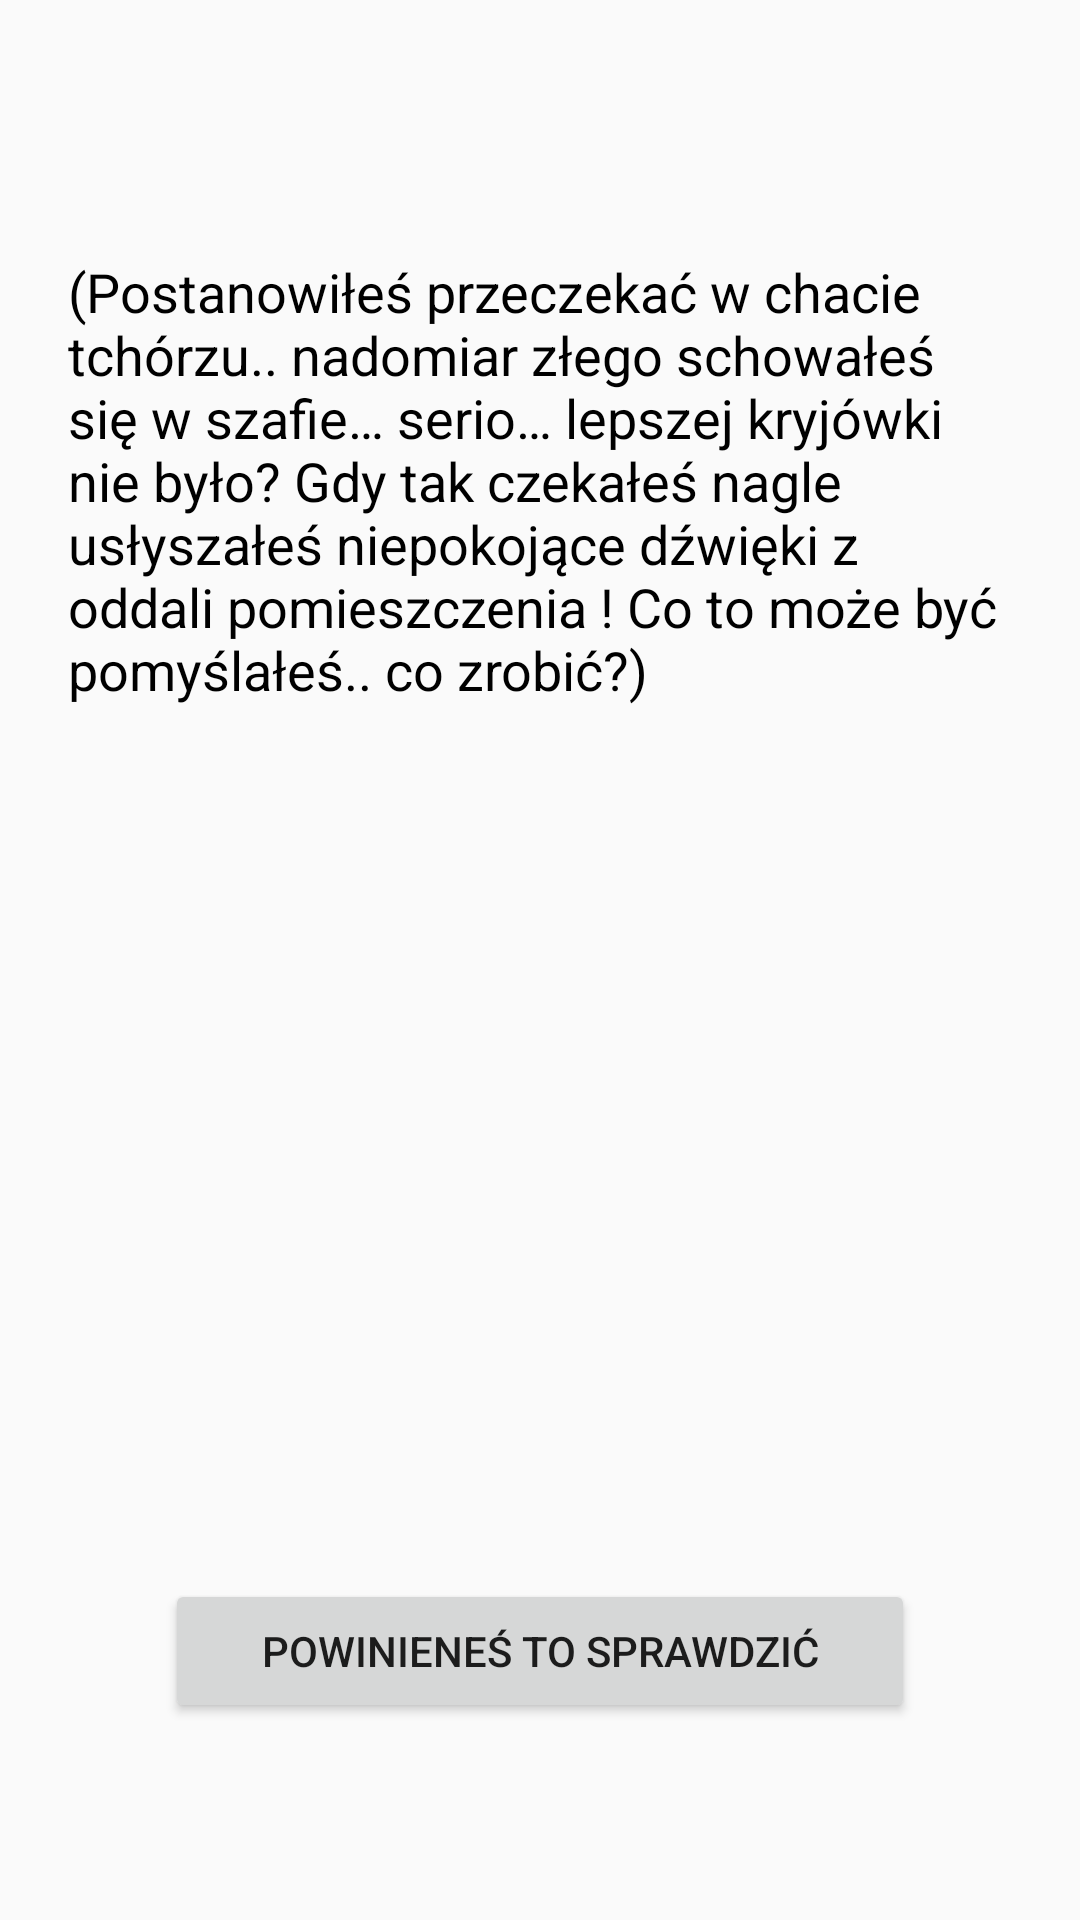

The Android layout XML behind this screen, and the referenced resources:
<!-- AndroidManifest.xml: application theme AppTheme -->
<!-- res/layout/activity_bt1113.xml -->
<?xml version="1.0" encoding="utf-8"?>
<android.support.constraint.ConstraintLayout xmlns:android="http://schemas.android.com/apk/res/android"
    xmlns:app="http://schemas.android.com/apk/res-auto"
    xmlns:tools="http://schemas.android.com/tools"
    android:layout_width="match_parent"
    android:layout_height="match_parent"
    tools:context=".Activity.BT1113">

    <TextView
        android:id="@+id/Textor"
        android:layout_width="315dp"
        android:layout_height="173dp"
        android:layout_marginStart="8dp"
        android:layout_marginLeft="8dp"
        android:layout_marginTop="8dp"
        android:layout_marginEnd="8dp"
        android:layout_marginRight="8dp"
        android:layout_marginBottom="8dp"
        android:text="@string/hide_in_drawer"
        android:textColor="@android:color/black"
        android:textSize="18sp"
        app:layout_constrainedHeight="true"
        app:layout_constrainedWidth="true"
        app:layout_constraintBottom_toBottomOf="parent"
        app:layout_constraintEnd_toEndOf="parent"
        app:layout_constraintHorizontal_bias="0.5"
        app:layout_constraintStart_toStartOf="parent"
        app:layout_constraintTop_toTopOf="parent"
        app:layout_constraintVertical_bias="0.171" />

    <Button
        android:id="@+id/button3"
        android:layout_width="250dp"
        android:layout_height="wrap_content"
        android:layout_marginBottom="8dp"
        android:onClick="OptionOne"
        android:text="@string/check_this_out"
        app:layout_constraintBottom_toBottomOf="parent"
        app:layout_constraintEnd_toEndOf="parent"
        app:layout_constraintStart_toStartOf="parent"
        app:layout_constraintTop_toBottomOf="@+id/Textor"
        app:layout_constraintVertical_bias="0.823" />


</android.support.constraint.ConstraintLayout>
<!-- resources referenced by this layout -->
<resources>
  <string name="check_this_out">Powinieneś to sprawdzić</string>
  <string name="hide_in_drawer">(Postanowiłeś przeczekać w chacie tchórzu.. nadomiar złego schowałeś się w szafie… serio… lepszej kryjówki nie było? Gdy tak czekałeś nagle usłyszałeś niepokojące dźwięki z oddali pomieszczenia ! Co to może być pomyślałeś.. co zrobić?)</string>
  <style name="AppTheme" parent="Theme.AppCompat.Light.DarkActionBar">
           Customize your theme here.
          
          
          
      </style>
</resources>
